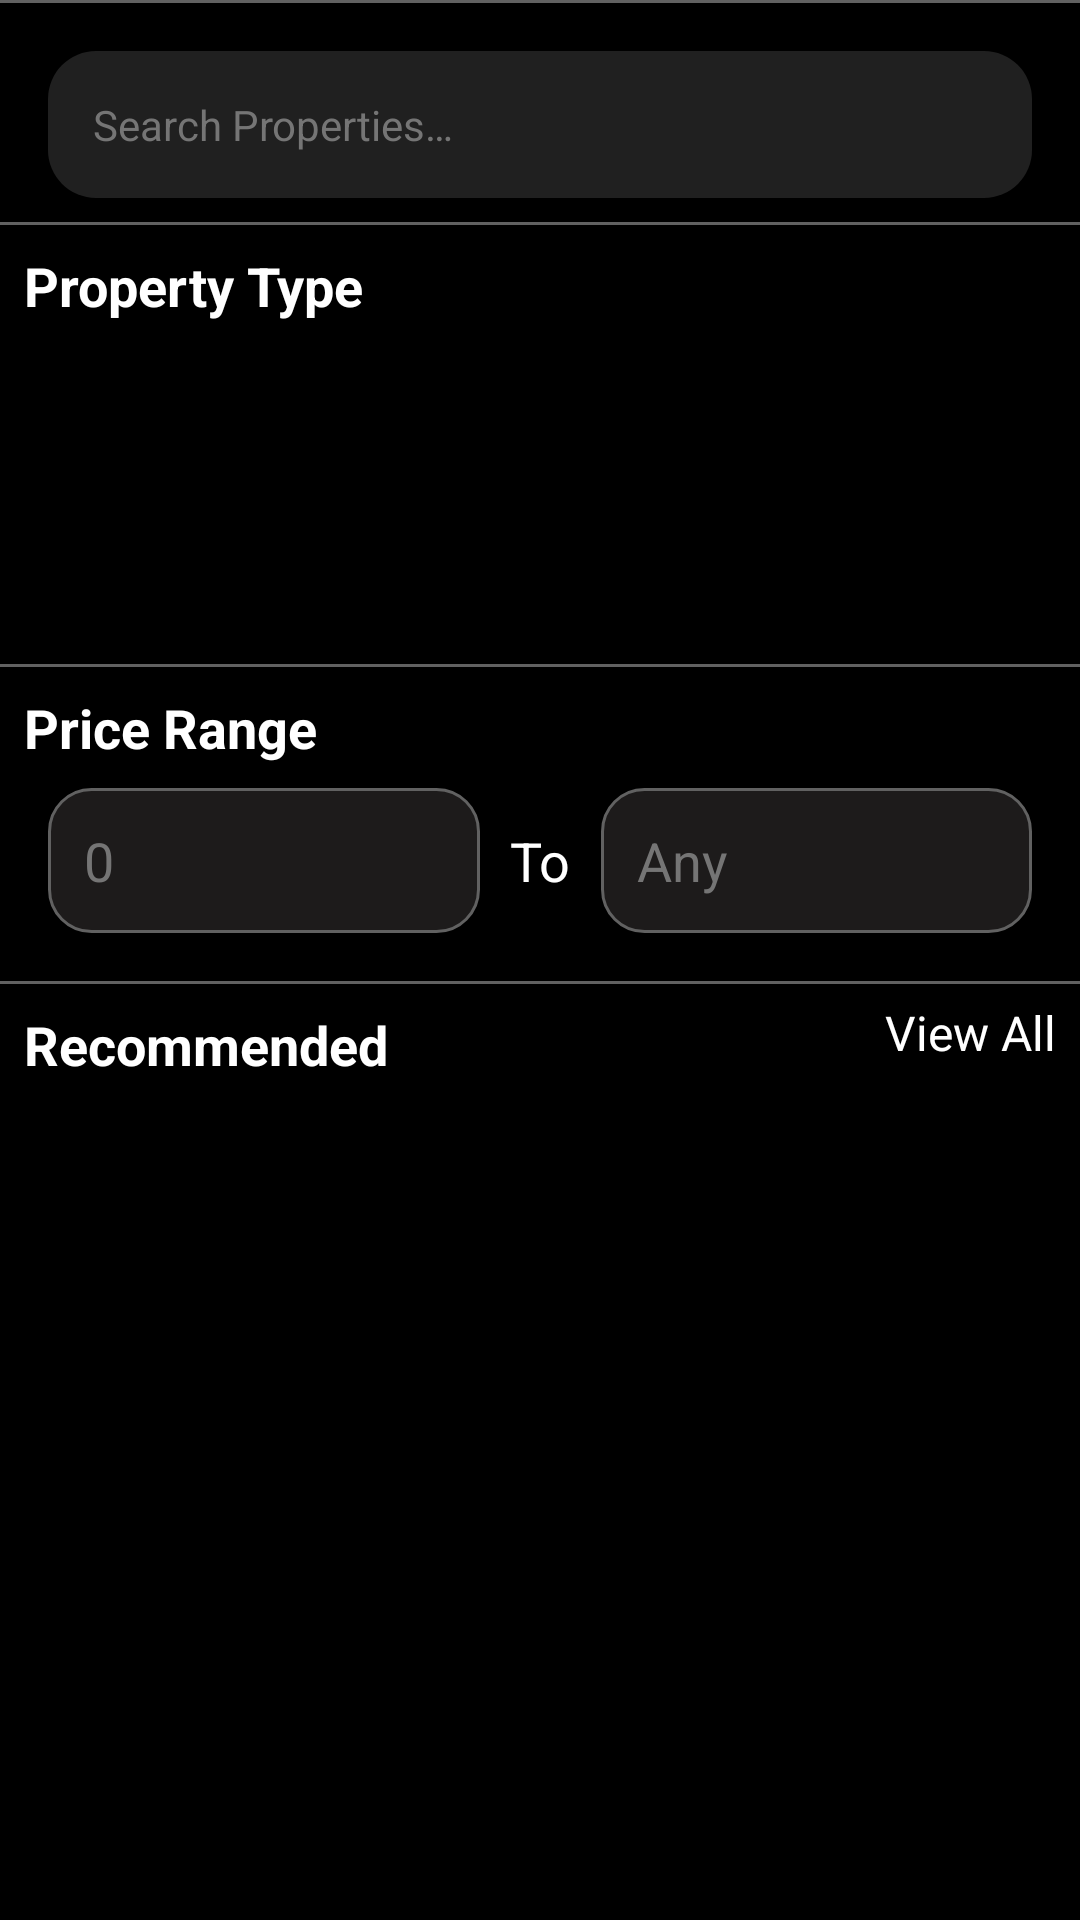

Write the Android layout XML for this screen, with the resource values it uses.
<!-- AndroidManifest.xml: application theme Theme.TheForum -->
<!-- res/layout/fragment_add.xml -->
<?xml version="1.0" encoding="utf-8"?>
<androidx.constraintlayout.widget.ConstraintLayout xmlns:android="http://schemas.android.com/apk/res/android"
    xmlns:tools="http://schemas.android.com/tools"
    android:layout_width="match_parent"
    android:layout_height="match_parent"
    xmlns:app="http://schemas.android.com/apk/res-auto"
    android:background="@color/black"
    tools:context="com.webdoc.Fragments.add.AddFragment">

    <View
        android:id="@+id/view1"
        android:layout_width="match_parent"
        android:layout_height="1dp"
        android:background="#616161"
        android:visibility="visible"
        app:layout_constraintEnd_toEndOf="parent"
        app:layout_constraintStart_toStartOf="parent"
        app:layout_constraintTop_toTopOf="parent" />

    <EditText
        android:id="@+id/editText"
        android:layout_width="match_parent"
        android:layout_height="wrap_content"
        android:layout_marginStart="16dp"
        android:layout_marginTop="16dp"
        android:layout_marginEnd="16dp"
        android:background="@drawable/search_background"
        android:hint="@string/search_properties"
        android:padding="15dp"
        android:textColor="@color/white"
        android:textColorHint="#757575"
        android:textSize="14sp"
        app:layout_constraintEnd_toEndOf="parent"
        app:layout_constraintStart_toStartOf="parent"
        app:layout_constraintTop_toBottomOf="@+id/view1" />

    <ImageView
        android:layout_width="wrap_content"
        android:layout_height="wrap_content"
        android:layout_marginEnd="8dp"
        android:src="@drawable/ic_search"
        app:layout_constraintBottom_toBottomOf="@+id/editText"
        app:layout_constraintEnd_toEndOf="@+id/editText"
        app:layout_constraintTop_toTopOf="@+id/editText"
        android:contentDescription="@string/search_properties" />

    <View
        android:id="@+id/view2"
        android:layout_width="match_parent"
        android:layout_height="1dp"
        android:layout_marginTop="8dp"
        android:background="#616161"
        android:visibility="visible"
        app:layout_constraintEnd_toEndOf="parent"
        app:layout_constraintStart_toStartOf="parent"
        app:layout_constraintTop_toBottomOf="@+id/editText" />

    <TextView
        android:id="@+id/textView11"
        android:layout_width="wrap_content"
        android:layout_height="wrap_content"
        android:layout_marginStart="8dp"
        android:layout_marginTop="8dp"
        android:text="@string/property_type"
        android:textColor="@color/white"
        android:textSize="18sp"
        android:textStyle="bold"
        app:layout_constraintStart_toStartOf="parent"
        app:layout_constraintTop_toBottomOf="@+id/view2" />

    <androidx.recyclerview.widget.RecyclerView
        android:id="@+id/rv_propertyType"
        android:layout_width="match_parent"
        android:layout_height="40dp"
        android:layout_marginStart="16dp"
        android:layout_marginTop="8dp"
        app:layout_constraintEnd_toEndOf="parent"
        app:layout_constraintStart_toStartOf="parent"
        app:layout_constraintTop_toBottomOf="@+id/textView11" />

    <androidx.recyclerview.widget.RecyclerView
        android:id="@+id/rv_propertySubCat"
        android:layout_width="match_parent"
        android:layout_height="50dp"
        android:layout_marginStart="16dp"
        android:layout_marginTop="8dp"
        app:layout_constraintEnd_toEndOf="parent"
        app:layout_constraintStart_toStartOf="parent"
        app:layout_constraintTop_toBottomOf="@+id/rv_propertyType" />

    <View
        android:id="@+id/view3"
        android:layout_width="match_parent"
        android:layout_height="1dp"
        android:layout_marginTop="8dp"
        android:background="#616161"
        android:visibility="visible"
        app:layout_constraintEnd_toEndOf="parent"
        app:layout_constraintStart_toStartOf="parent"
        app:layout_constraintTop_toBottomOf="@+id/rv_propertySubCat" />

    <TextView
        android:id="@+id/textView12"
        android:layout_width="wrap_content"
        android:layout_height="wrap_content"
        android:layout_marginStart="8dp"
        android:layout_marginTop="8dp"
        android:text="@string/price_range"
        android:textColor="@color/white"
        android:textSize="18sp"
        android:textStyle="bold"
        app:layout_constraintStart_toStartOf="parent"
        app:layout_constraintTop_toBottomOf="@+id/view3" />

    <EditText
        android:id="@+id/editText2"
        android:layout_width="0dp"
        android:layout_height="wrap_content"
        android:layout_marginStart="16dp"
        android:layout_marginTop="8dp"
        android:background="@drawable/edittext_shape"
        android:hint="@string/_0"
        android:padding="12dp"
        android:textColor="@color/white"
        android:textColorHint="#757575"
        app:layout_constraintEnd_toStartOf="@+id/textView13"
        app:layout_constraintStart_toStartOf="parent"
        app:layout_constraintTop_toBottomOf="@+id/textView12" />

    <TextView
        android:id="@+id/textView13"
        android:layout_width="wrap_content"
        android:layout_height="wrap_content"
        android:layout_margin="10dp"
        android:text="@string/to"
        android:textColor="@color/white"
        android:textSize="18sp"
        app:layout_constraintBottom_toBottomOf="@+id/editText2"
        app:layout_constraintEnd_toStartOf="@+id/editText3"
        app:layout_constraintStart_toEndOf="@+id/editText2"
        app:layout_constraintTop_toTopOf="@+id/editText2" />

    <EditText
        android:id="@+id/editText3"
        android:layout_width="0dp"
        android:layout_height="wrap_content"
        android:layout_marginTop="8dp"
        android:layout_marginEnd="16dp"
        android:background="@drawable/edittext_shape"
        android:hint="@string/any"
        android:padding="12dp"
        android:textColor="@color/white"
        android:textColorHint="#757575"
        app:layout_constraintEnd_toEndOf="parent"
        app:layout_constraintStart_toEndOf="@+id/textView13"
        app:layout_constraintTop_toBottomOf="@+id/textView12" />

    <View
        android:id="@+id/view4"
        android:layout_width="match_parent"
        android:layout_height="1dp"
        android:layout_marginTop="16dp"
        android:background="#616161"
        android:visibility="visible"
        app:layout_constraintEnd_toEndOf="parent"
        app:layout_constraintStart_toStartOf="parent"
        app:layout_constraintTop_toBottomOf="@+id/editText2" />

    <TextView
        android:id="@+id/textView14"
        android:layout_width="wrap_content"
        android:layout_height="wrap_content"
        android:layout_marginStart="8dp"
        android:layout_marginTop="8dp"
        android:text="@string/recommended"
        android:textColor="@color/white"
        android:textSize="18sp"
        android:textStyle="bold"
        app:layout_constraintStart_toStartOf="parent"
        app:layout_constraintTop_toBottomOf="@+id/view4" />

    <TextView
        android:layout_width="wrap_content"
        android:layout_height="wrap_content"
        android:layout_marginTop="8dp"
        android:layout_marginEnd="8dp"
        android:layout_marginBottom="8dp"
        android:text="@string/view_all"
        android:textColor="@color/white"
        android:textSize="16sp"
        app:layout_constraintBottom_toTopOf="@+id/rv_recommended"
        app:layout_constraintEnd_toEndOf="parent"
        app:layout_constraintTop_toBottomOf="@+id/view4" />

    <androidx.recyclerview.widget.RecyclerView
        android:id="@+id/rv_recommended"
        android:layout_width="match_parent"
        android:layout_height="0dp"
        android:layout_marginStart="8dp"
        android:layout_marginEnd="8dp"
        android:layout_marginBottom="8dp"
        app:layout_constraintBottom_toBottomOf="parent"
        app:layout_constraintEnd_toEndOf="parent"
        app:layout_constraintStart_toStartOf="parent"
        app:layout_constraintTop_toBottomOf="@+id/textView14" />
</androidx.constraintlayout.widget.ConstraintLayout>
<!-- resources referenced by this layout -->
<resources>
  <color name="black">#FF000000</color>
  <color name="white">#FFFFFFFF</color>
  <!-- drawable edittext_shape (drawable) -->
  <?xml version="1.0" encoding="utf-8"?>
  <shape
      xmlns:android="http://schemas.android.com/apk/res/android"
      android:shape="rectangle">
  
      <corners android:radius="14dp" />
      <solid android:color="#1D1B1B" />
  
      <stroke
          android:width="1dip"
          android:color="#616161" />
  
  </shape>
  <!-- drawable search_background (drawable) -->
  <?xml version="1.0" encoding="utf-8"?>
  <shape
      xmlns:android="http://schemas.android.com/apk/res/android"
      android:shape="rectangle">
  
      <corners android:radius="16dp" />
      <solid android:color="#202020" />
  
  
  
  </shape>
  <string name="_0">0</string>
  <string name="any">Any</string>
  <string name="price_range">Price Range</string>
  <string name="property_type">Property Type</string>
  <string name="recommended">Recommended</string>
  <string name="search_properties">Search Properties…</string>
  <string name="to">To</string>
  <string name="view_all">View All</string>
  <style name="Theme.TheForum" parent="Theme.AppCompat.Light.DarkActionBar">
          <item name="windowActionBar">true</item>
          <item name="windowNoTitle">false</item>
          
          <item name="colorPrimary">@color/black</item>
          <item name="colorPrimaryVariant">@color/black</item>
          <item name="colorOnPrimary">@color/white</item>
          
          <item name="colorSecondary">@color/teal_200</item>
          <item name="colorSecondaryVariant">@color/teal_700</item>
          <item name="colorOnSecondary">@color/white</item>
          
          <item name="android:statusBarColor" tools:targetApi="l">?attr/colorPrimaryVariant</item>
          
      </style>
  <color name="teal_200">#FF03DAC5</color>
  <color name="teal_700">#FF018786</color>
</resources>
